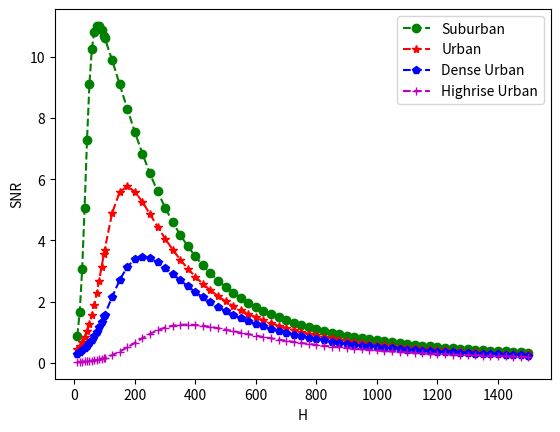

Generate this figure with matplotlib:
import numpy as np
import matplotlib.pyplot as plt

alpha = np.array([0.1, 0.3, 0.5, 0.5])
beta = np.array([750, 500, 300, 300])
gamma = np.array([8, 15, 20, 47])
neta_L = np.array([0.1, 1, 1.6, 2.3])
neta_NL = np.array([21, 20, 23, 34])
symbol = ['b--*', 'r:', 'g--+', 'c--o']
D = 500
D1 = 250
D2 = 250
H = np.concatenate((np.arange(10, 101, 8), np.arange(100, 3 * D + 1, 25)))

C_a = np.array([
    [9.34e-1, 2.30e-1, -2.25e-3, 1.86e-5],
    [1.97e-2, 2.440e-3, 6.58e-6, 0],
    [-1.24e-4, -3.34e-6, 0, 0],
    [2.73e-7, 0, 0, 0]
])

C_b = np.array([
    [1.17e+0, -7.56e-2, 1.98e-3, -1.78e-5],
    [-5.79e-3, 1.81e-4, -1.65e-6, 0],
    [1.73e-5, -2.02e-7, 0, 0],
    [-2.00e-8, 0, 0, 0]
])

cof_a = np.zeros(4)
cof_b = np.zeros(4)

a_mat = np.zeros((4, 10))
b_mat = np.zeros((4, 10))

for f in range(4):
    k = 0
    for i in range(4):
        for j in range(4 - i):
            k += 1
            a_mat[f, k - 1] = C_a[i, j] * ((alpha[f] * beta[f]) ** i * (gamma[f] ** j))
            b_mat[f, k - 1] = C_b[i, j] * ((alpha[f] * beta[f]) ** i * (gamma[f] ** j))

for f in range(4):
    for i in range(a_mat.shape[1]):
        cof_a[f] += a_mat[f, i]

    for i in range(b_mat.shape[1]):
        cof_b[f] += b_mat[f, i]

Approx1 = np.zeros((4, H.shape[0]))
fr = 6e9
Cs = 3e8
No = 1e-13
Pw = 5e-3

log_alpha_NL = np.zeros(len(H))
log_alpha_L = np.zeros(len(H))
t = np.zeros(len(H))
alpha_L = np.zeros(len(H))
alpha_NL = np.zeros(len(H))
alpha_1 = np.zeros(len(H))
Approx1 = np.zeros((4, len(H)))
for f in range(4):
    for j in range(H.shape[0]):
        theta1 = np.rad2deg(np.arctan(H[j] / D1))
        t = 1 / (1 + (cof_a[f] * np.exp(-cof_b[f] * (theta1 - cof_a[f]))))
        theta1 = np.degrees(np.arctan(H[j] / D1))
        d1 = np.sqrt(H[j]**2 + D1**2)
        log_alpha_NL[j] = 20 * np.log10(d1) + 20 * np.log10(4 * fr * np.pi / Cs) + neta_NL[f]
        log_alpha_L[j] = 20 * np.log10(d1) + 20 * np.log10(4 * fr * np.pi / Cs) + neta_L[f]
        alpha_L[j] = 1 / 10**(log_alpha_L[j] / 10)
        alpha_NL[j] = 1 / 10**(log_alpha_NL[j] / 10)
        alpha_1[j] = alpha_L[j] * t + alpha_NL[j] * (1 - t)
        l_gain = alpha_1[j] * Pw / No
        Approx1[f, j] = l_gain

plt.plot(H, Approx1[0, :], 'g--o', label='Suburban')
plt.plot(H, Approx1[1, :], 'r--*', label='Urban')
plt.plot(H, Approx1[2, :], 'b--p', label='Dense Urban')
plt.plot(H, Approx1[3, :], 'm--+', label='Highrise Urban')
plt.xlabel('H')
plt.ylabel('SNR')
plt.legend()
plt.show()
